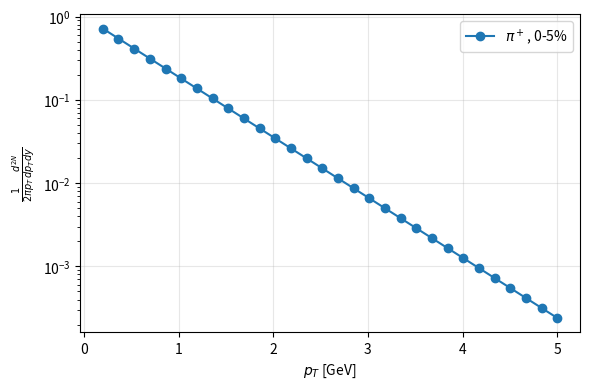

Recreate this plot in Python.
import numpy as np
import matplotlib.pyplot as plt

# Toy model for heavy-ion pT spectra
pT = np.linspace(.2, 5, 30)
spectra = np.exp(-pT/.6)

plt.figure(figsize=(6,4))
plt.semilogy(pT, spectra, 'o-', label=r'$\pi^+$, 0-5%')

plt.xlabel(r'$p_T$ [GeV]')
plt.ylabel(r'$\frac{1}{2\pi p_T}\frac{d^{2N}}{dp_T dy}$')
plt.legend()
plt.grid(alpha=.3)

plt.tight_layout()
plt.show()
